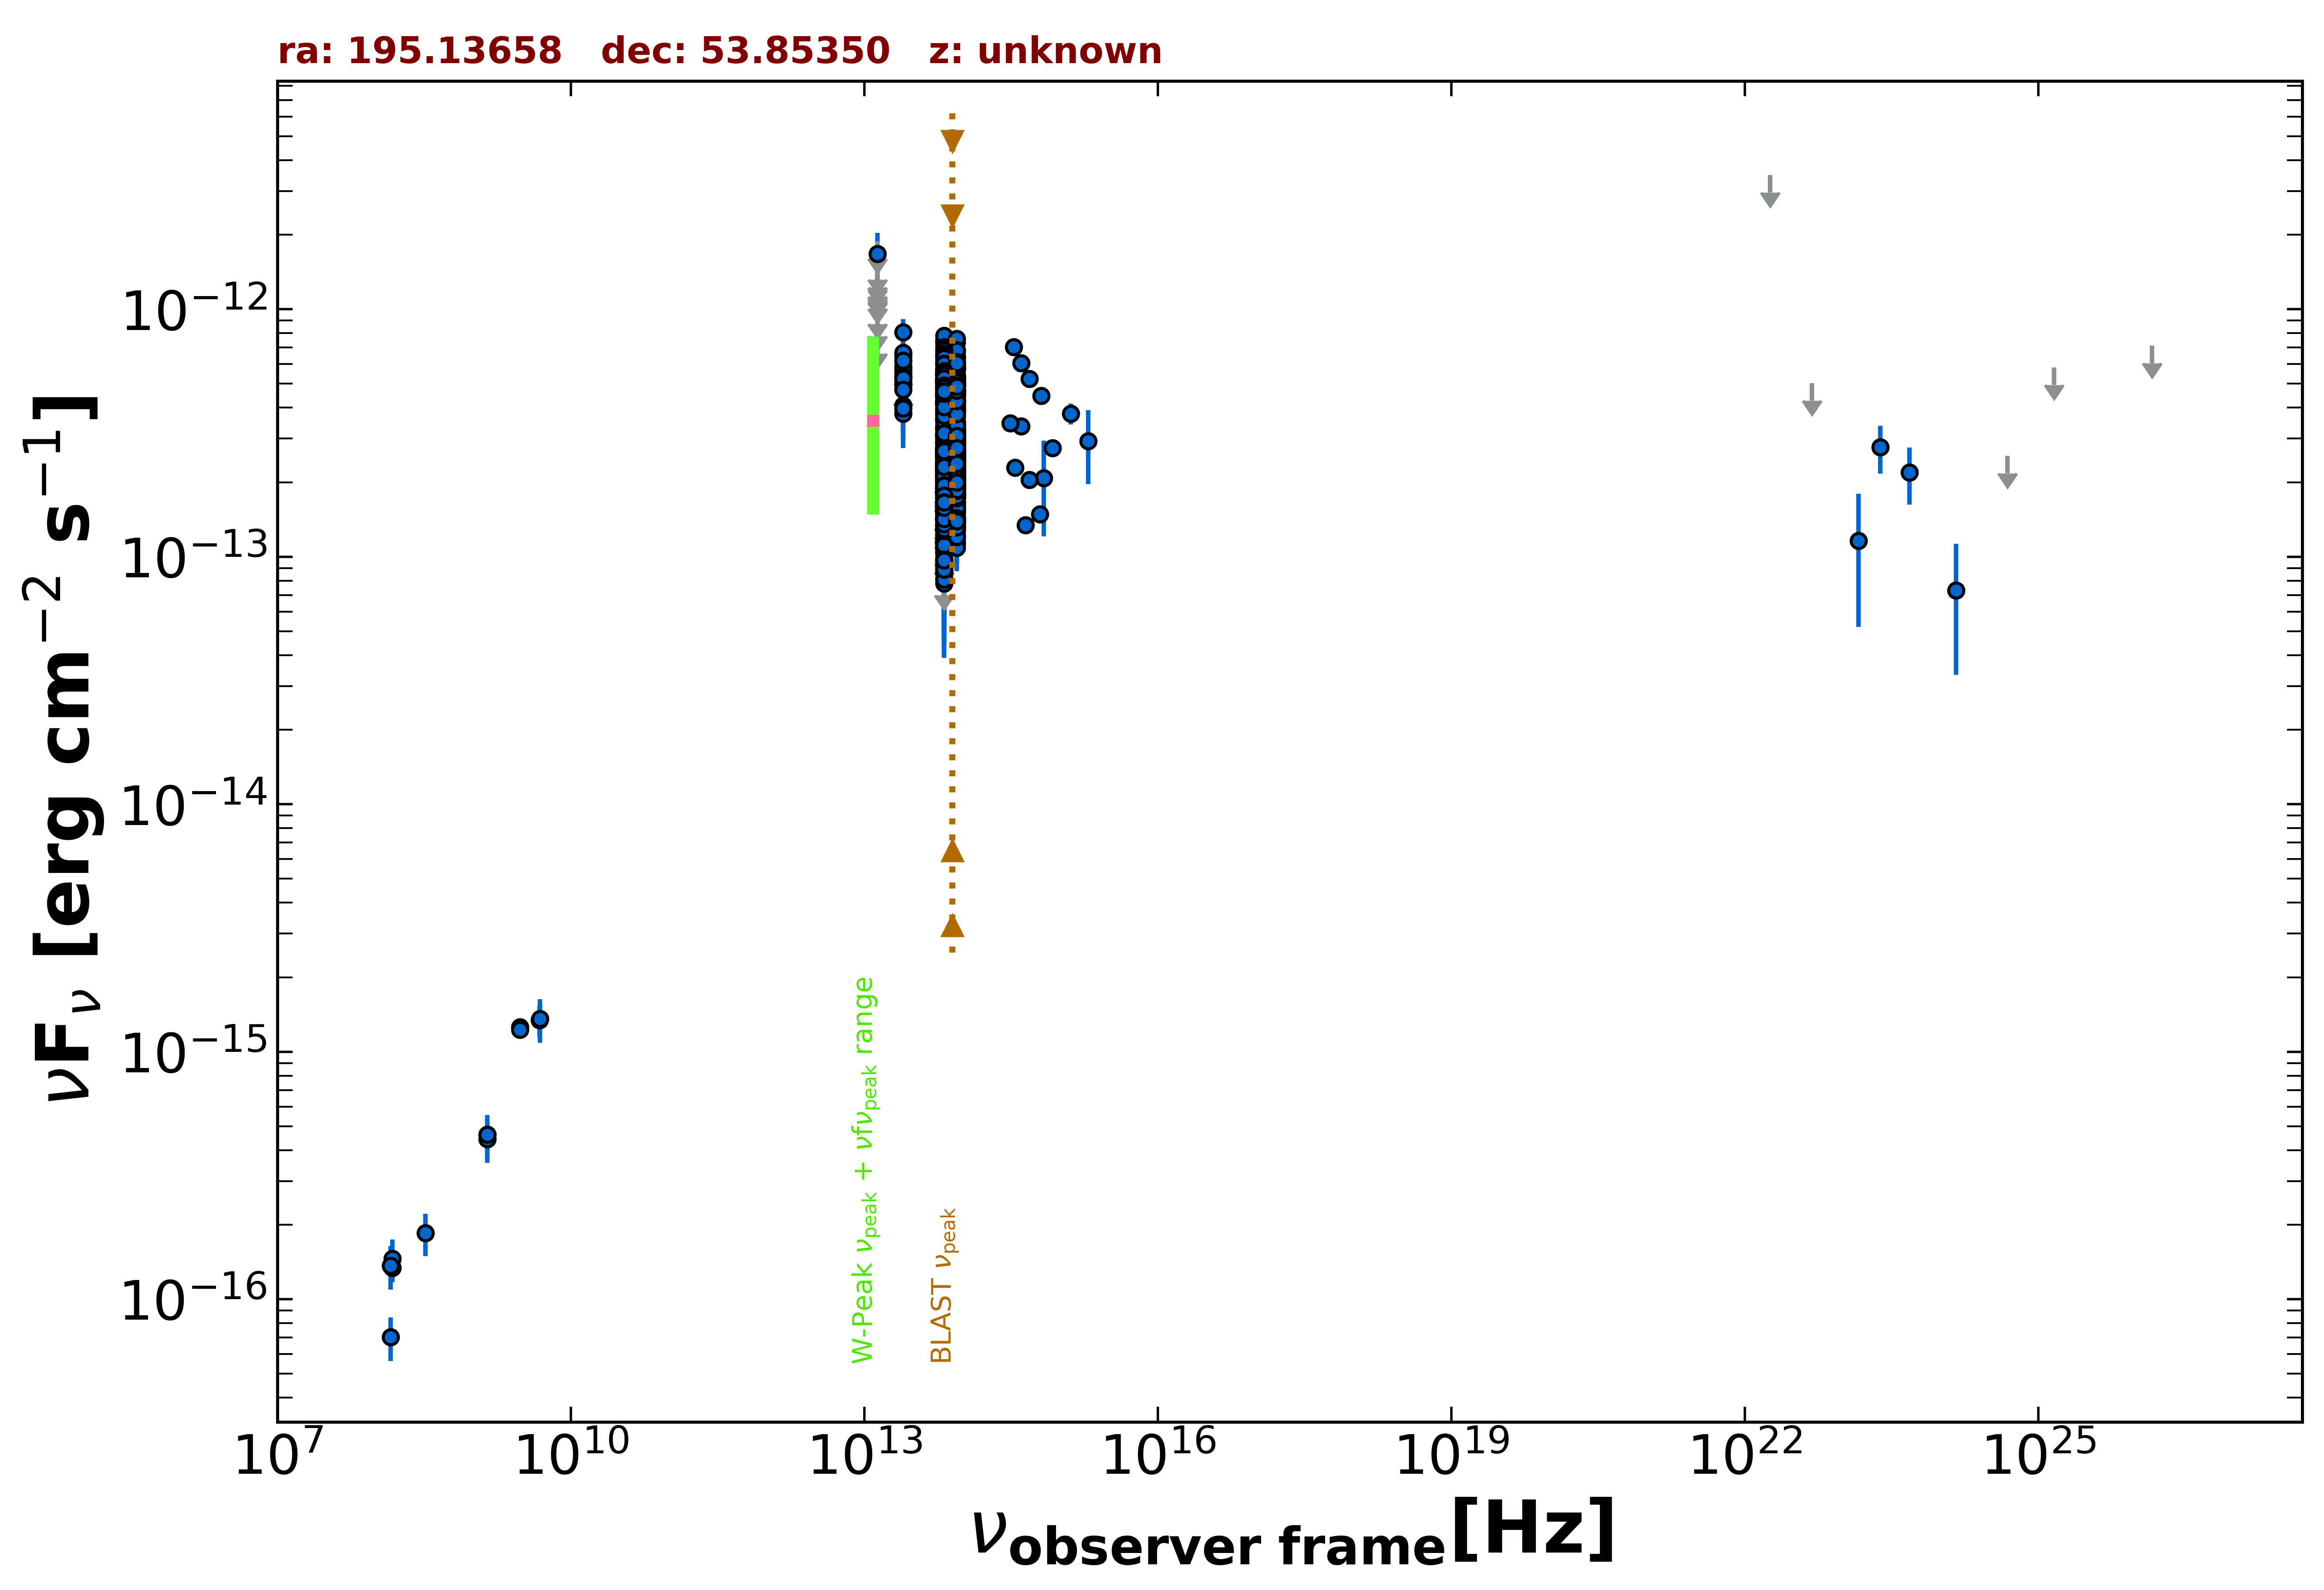

Data behind this chart, as committed beside it:
freq., flux, err_flux, MJD_start, MJD_end, flag, catalog, reference
1.400e+09, 4.617e-16, 2.050e-18, 55000, 55000, , FIRST, White et al. 1997  ApJ  475 479
1.400e+09, 4.438e-16, 1.400e-17, 55000, 55000, , NVSS, Condon et al. 1998  AJ  115  1693
3.000e+09, 1.258e-15, 2.900e-17, 55000, 55000, , VLASSQL, Gordon et al. 2021  ApJS  255  30
3.000e+09, 1.227e-15, 1.800e-17, 55000, 55000, , VLASSQL, Gordon et al. 2021  ApJS  255  30
1.440e+08, 7.042e-17, 1.412e-17, 55000, 55000, , LoTSS, Shimwell et al. 2019  A&A  622  A1
1.500e+08, 1.340e-16, 1.395e-17, 55000, 55000, , TGSS150, Intema et al. 2017  A&A  598  A781
4.800e+09, 1.344e-15, 1.920e-16, 55000, 55000, , GB6, Gregory et al. 1996  ApJS  103  427
8.817e+13, 3.793e-13, 2.300e-15, 55000, 55000, , UNWISE, Schlafly et al. 2019  ApJS  240  30
6.517e+13, 3.743e-13, 3.300e-15, 55000, 55000, , UNWISE, Schlafly et al. 2019  ApJS  240  30
8.817e+13, 4.999e-13, 1.245e-14, 55000, 55000, , WISE, Wright et al. 2010  AJ  140  1868
6.517e+13, 5.165e-13, 1.335e-14, 55000, 55000, , WISE, Wright et al. 2010  AJ  140  1868
2.498e+13, 5.296e-13, 3.175e-14, 55000, 55000, , WISE, Wright et al. 2010  AJ  140  1868
1.363e+13, 6.403e-13, 1.300e-13, 55000, 55000, , WISE, Wright et al. 2010  AJ  140  1868
8.817e+13, 4.538e-13, 2.595e-14, 57167, 57167, , NEOWISE, Mainzer et al. 2014  ApJ  792  30
6.517e+13, 3.804e-13, 4.215e-14, 57167, 57167, , NEOWISE, Mainzer et al. 2014  ApJ  792  30
8.817e+13, 4.726e-13, 3.095e-14, 57169, 57169, , NEOWISE, Mainzer et al. 2014  ApJ  792  30
6.517e+13, 3.353e-13, 4.770e-14, 57169, 57169, , NEOWISE, Mainzer et al. 2014  ApJ  792  30
8.817e+13, 3.862e-13, 3.130e-14, 57166, 57166, , NEOWISE, Mainzer et al. 2014  ApJ  792  30
6.517e+13, 3.098e-13, 4.585e-14, 57166, 57166, , NEOWISE, Mainzer et al. 2014  ApJ  792  30
8.817e+13, 4.286e-13, 2.565e-14, 57167, 57167, , NEOWISE, Mainzer et al. 2014  ApJ  792  30
6.517e+13, 3.335e-13, 3.445e-14, 57167, 57167, , NEOWISE, Mainzer et al. 2014  ApJ  792  30
8.817e+13, 4.500e-13, 3.610e-14, 57166, 57166, , NEOWISE, Mainzer et al. 2014  ApJ  792  30
6.517e+13, 4.344e-13, 3.965e-14, 57166, 57166, , NEOWISE, Mainzer et al. 2014  ApJ  792  30
8.817e+13, 4.661e-13, 2.620e-14, 57169, 57169, , NEOWISE, Mainzer et al. 2014  ApJ  792  30
6.517e+13, 5.132e-13, 4.070e-14, 57169, 57169, , NEOWISE, Mainzer et al. 2014  ApJ  792  30
8.817e+13, 3.985e-13, 2.865e-14, 57167, 57167, , NEOWISE, Mainzer et al. 2014  ApJ  792  30
6.517e+13, 4.225e-13, 4.135e-14, 57167, 57167, , NEOWISE, Mainzer et al. 2014  ApJ  792  30
8.817e+13, 4.123e-13, 2.925e-14, 57166, 57166, , NEOWISE, Mainzer et al. 2014  ApJ  792  30
6.517e+13, 4.233e-13, 5.080e-14, 57166, 57166, , NEOWISE, Mainzer et al. 2014  ApJ  792  30
8.817e+13, 3.877e-13, 3.505e-14, 57169, 57169, , NEOWISE, Mainzer et al. 2014  ApJ  792  30
6.517e+13, 4.148e-13, 3.630e-14, 57169, 57169, , NEOWISE, Mainzer et al. 2014  ApJ  792  30
8.817e+13, 3.909e-13, 2.560e-14, 57167, 57167, , NEOWISE, Mainzer et al. 2014  ApJ  792  30
6.517e+13, 3.560e-13, 4.340e-14, 57167, 57167, , NEOWISE, Mainzer et al. 2014  ApJ  792  30
8.817e+13, 4.687e-13, 2.895e-14, 57169, 57169, , NEOWISE, Mainzer et al. 2014  ApJ  792  30
6.517e+13, 4.241e-13, 3.990e-14, 57169, 57169, , NEOWISE, Mainzer et al. 2014  ApJ  792  30
8.817e+13, 4.480e-13, 2.685e-14, 57166, 57166, , NEOWISE, Mainzer et al. 2014  ApJ  792  30
6.517e+13, 3.721e-13, 5.155e-14, 57166, 57166, , NEOWISE, Mainzer et al. 2014  ApJ  792  30
8.817e+13, 4.314e-13, 2.500e-14, 57167, 57167, , NEOWISE, Mainzer et al. 2014  ApJ  792  30
6.517e+13, 3.950e-13, 4.155e-14, 57167, 57167, , NEOWISE, Mainzer et al. 2014  ApJ  792  30
8.817e+13, 5.125e-13, 2.645e-14, 57169, 57169, , NEOWISE, Mainzer et al. 2014  ApJ  792  30
6.517e+13, 3.660e-13, 4.255e-14, 57169, 57169, , NEOWISE, Mainzer et al. 2014  ApJ  792  30
8.817e+13, 3.716e-13, 2.600e-14, 57166, 57166, , NEOWISE, Mainzer et al. 2014  ApJ  792  30
6.517e+13, 4.478e-13, 3.885e-14, 57166, 57166, , NEOWISE, Mainzer et al. 2014  ApJ  792  30
8.817e+13, 4.496e-13, 2.735e-14, 57167, 57167, , NEOWISE, Mainzer et al. 2014  ApJ  792  30
6.517e+13, 4.272e-13, 3.745e-14, 57167, 57167, , NEOWISE, Mainzer et al. 2014  ApJ  792  30
8.817e+13, 4.406e-13, 2.555e-14, 57167, 57167, , NEOWISE, Mainzer et al. 2014  ApJ  792  30
6.517e+13, 3.613e-13, 3.430e-14, 57167, 57167, , NEOWISE, Mainzer et al. 2014  ApJ  792  30
8.817e+13, 4.358e-13, 2.970e-14, 57167, 57167, , NEOWISE, Mainzer et al. 2014  ApJ  792  30
6.517e+13, 3.940e-13, 4.325e-14, 57167, 57167, , NEOWISE, Mainzer et al. 2014  ApJ  792  30
8.817e+13, 3.963e-13, 2.555e-14, 57166, 57166, , NEOWISE, Mainzer et al. 2014  ApJ  792  30
6.517e+13, 3.610e-13, 5.205e-14, 57166, 57166, , NEOWISE, Mainzer et al. 2014  ApJ  792  30
8.817e+13, 4.101e-13, 2.610e-14, 57167, 57167, , NEOWISE, Mainzer et al. 2014  ApJ  792  30
6.517e+13, 3.932e-13, 3.740e-14, 57167, 57167, , NEOWISE, Mainzer et al. 2014  ApJ  792  30
8.817e+13, 4.097e-13, 4.160e-14, 57169, 57169, , NEOWISE, Mainzer et al. 2014  ApJ  792  30
6.517e+13, 4.416e-13, 3.585e-14, 57169, 57169, , NEOWISE, Mainzer et al. 2014  ApJ  792  30
8.817e+13, 3.967e-13, 3.220e-14, 56807, 56807, , NEOWISE, Mainzer et al. 2014  ApJ  792  30
6.517e+13, 4.167e-13, 3.730e-14, 56807, 56807, , NEOWISE, Mainzer et al. 2014  ApJ  792  30
8.817e+13, 4.639e-13, 3.250e-14, 56807, 56807, , NEOWISE, Mainzer et al. 2014  ApJ  792  30
6.517e+13, 4.441e-13, 4.260e-14, 56807, 56807, , NEOWISE, Mainzer et al. 2014  ApJ  792  30
8.817e+13, 5.054e-13, 2.795e-14, 56807, 56807, , NEOWISE, Mainzer et al. 2014  ApJ  792  30
... 849 more rows
